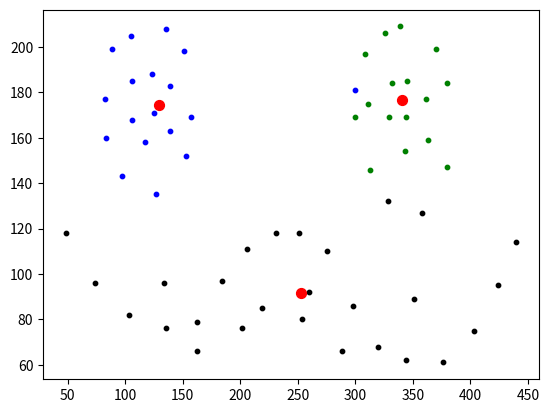
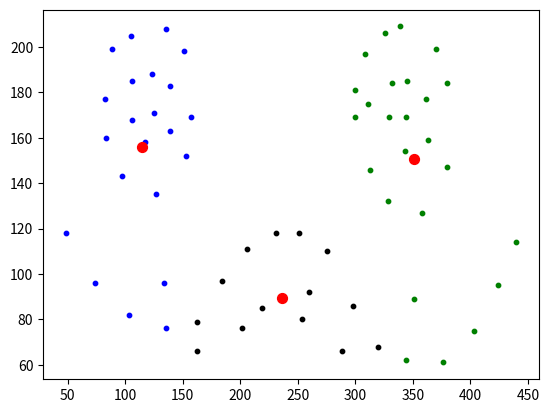
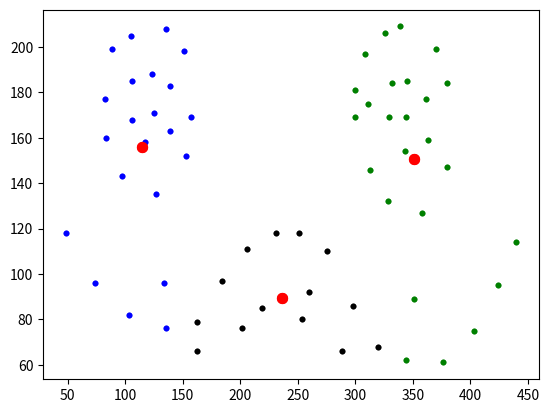

Source code (Python) for these figures, in order:
import numpy as np
import matplotlib.pyplot as plt
import time

np.random.seed(0)

data_x = np.array([(48, 118), (74, 96), (103, 82), (135, 76), (162, 79),
                   (184, 97), (206, 111), (231, 118), (251, 118), (275, 110),
                   (298, 86), (320, 68), (344, 62), (376, 61), (403, 75),
                   (424, 95), (440, 114), (254, 80), (219, 85), (288, 66),
                   (260, 92), (201, 76), (162, 66), (127, 135), (97, 143),
                   (83, 160), (82, 177), (88, 199), (105, 205), (135, 208),
                   (151, 198), (157, 169), (153, 152), (117, 158), (106, 168),
                   (106, 185), (123, 188), (125, 171), (139, 163), (139, 183),
                   (358, 127), (328, 132), (313, 146), (300, 169), (300, 181),
                   (308, 197), (326, 206), (339, 209), (370, 199), (380, 184),
                   (380, 147), (343, 154), (329, 169), (332, 184), (345, 185),
                   (363, 159), (361, 177), (344, 169), (311, 175), (351, 89),
                   (134, 96)])

M = np.mean(data_x, axis=0) # вычисление средних по каждой координате
D = np.var(data_x, axis=0) # вычисление дисперсий по каждой координате
K = 3 # число кластеров
# начальные центры кластеров
ma = [np.random.normal(M, np.sqrt(D / 10), 2) for n in range(K)]

metric = lambda x_i, x_k: np.sum(abs(x_i - x_k), axis=1) # манхэттенская метрика

# цветов должно быть не меньше кластеров (>= K)
colors = ('green', 'blue', 'black')
plt.ion() # интерактивный режим отображения графиков

for i in range(10): # выполняем 10 итераций
    # расстояния от каждой точки до каждого центроида
    distances = np.array([metric(data_x, ma[j]) for j in range(K)]).T
    idx_min = np.argmin(distances, axis=1) # номера кластеров для каждой точки
    cluster = [data_x[idx_min == v] for v in range(K)] # полученные кластеры

    ma = [np.mean(xx, axis=0) for xx in cluster] # пересчет центров кластеров

    plt.clf()
    # отображение найденных кластеров
    for i in range(K):
        xx = np.array(cluster[i]).T
        plt.scatter(xx[0], xx[1], s=10, color=colors[i])

    # отображение центров кластеров
    mx = [m[0] for m in ma]
    my = [m[1] for m in ma]
    plt.scatter(mx, my, s=50, color='red')

    plt.draw()
    plt.gcf().canvas.flush_events()
    time.sleep(0.05)

# ответ в виде списка - обязательное условие для проверки
X = [[tuple(sub) for sub in arr.tolist()] for arr in cluster]

plt.ioff()

# отображение найденных кластеров
for i in range(K):
    xx = np.array(cluster[i]).T
    plt.scatter(xx[0], xx[1], s=10, color=colors[i])

# отображение центров кластеров
mx = [m[0] for m in ma]
my = [m[1] for m in ma]
plt.scatter(mx, my, s=50, color='red')

plt.show()
